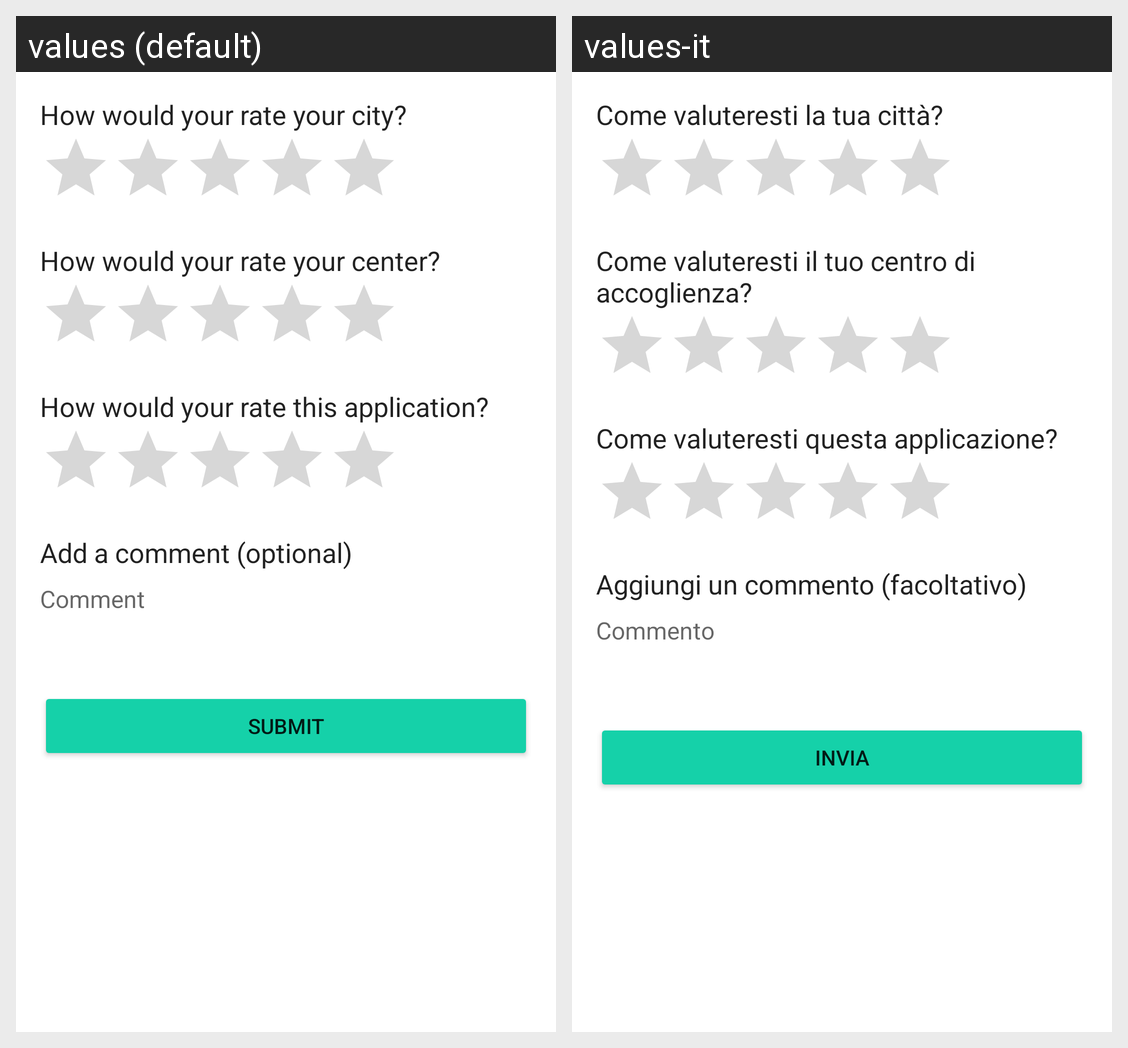

The same Android screen rendered under two of its app's locales, left to right. List the strings drawn on it with the default value and each locale's translation.
Android screen res/layout/activity_rating.xml rendered under 2 locales, left to right: values (default), values-it. Device: Nexus 5 (rendered at 1080×1920; each locale shown at half size, 540×960, under a caption strip naming it); theme AppTheme.
Strings drawn on this screen, with the default value and each locale's value (text and hints the layout hard-codes, and strings that could not be matched under every locale, appear in the picture but are not listed):

cityRating
  values: How would your rate your city?
  values-it: Come valuteresti la tua città?

centerRating
  values: How would your rate your center?
  values-it: Come valuteresti il tuo centro di accoglienza?

appRating
  values: How would your rate this application?
  values-it: Come valuteresti questa applicazione?

comment
  values: Add a comment (optional)
  values-it: Aggiungi un commento (facoltativo)

hintComment
  values: Comment
  values-it: Commento

submit_rating
  values: Submit
  values-it: Invia
